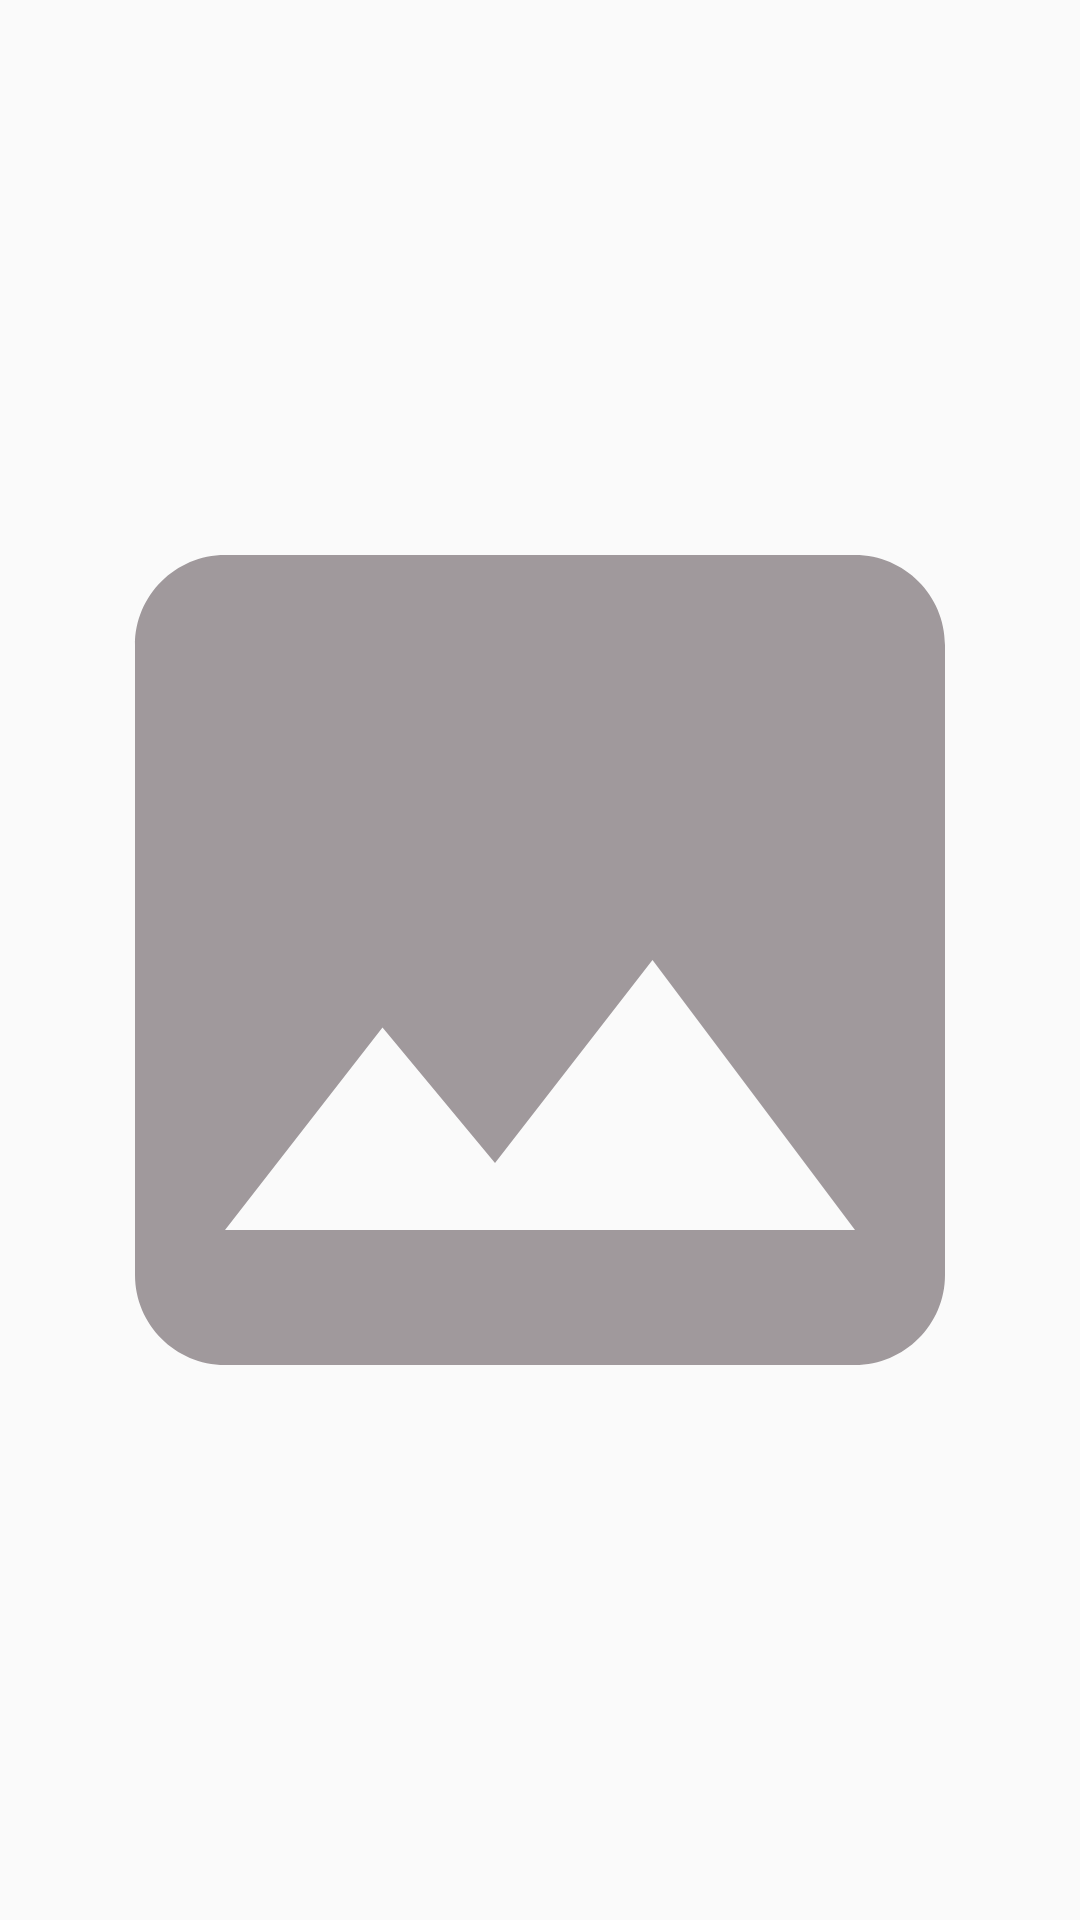

Layout XML and referenced resources for this Android screen:
<!-- AndroidManifest.xml: application theme AppTheme -->
<!-- res/layout/banner_slider_item.xml -->
<?xml version="1.0" encoding="utf-8"?>
<androidx.constraintlayout.widget.ConstraintLayout
    xmlns:android="http://schemas.android.com/apk/res/android"
    xmlns:app="http://schemas.android.com/apk/res-auto"
    android:id="@+id/banner_slider_container"
    android:orientation="vertical"
    android:background="@drawable/back_rectangle_4dp_layout"
    android:elevation="3dp"
    android:layout_width="match_parent"
    android:layout_height="wrap_content"
    android:layout_gravity="center"
    xmlns:tools="http://schemas.android.com/tools">


    <ImageView
        android:id="@+id/banner_slider_Image"
        android:layout_width="0dp"
        android:layout_height="match_parent"
        android:scaleType="fitCenter"
        app:srcCompat="@drawable/ic_photo_black_24dp"
        app:layout_constraintBottom_toBottomOf="parent"
        app:layout_constraintEnd_toEndOf="parent"
        app:layout_constraintStart_toStartOf="parent"
        app:layout_constraintTop_toTopOf="parent" />

    <com.makeramen.roundedimageview.RoundedImageView
        android:id="@+id/banner_slider_Images"
        android:layout_width="0dp"
        android:visibility="gone"
        android:layout_height="match_parent"
        app:layout_constraintBottom_toBottomOf="parent"
        app:layout_constraintEnd_toEndOf="parent"
        app:layout_constraintStart_toStartOf="parent"
        app:layout_constraintTop_toTopOf="parent"
        android:src="@drawable/ic_photo_black_24dp"
        android:scaleType="fitCenter"
        app:riv_corner_radius="4dip"
        app:riv_border_width="0dip"
        app:riv_border_color="@color/colorPrimary"
        app:riv_mutate_background="true"
        app:riv_oval="false"
        tools:ignore="VectorDrawableCompat" />

</androidx.constraintlayout.widget.ConstraintLayout>
<!-- resources referenced by this layout -->
<resources>
  <color name="colorPrimary">#4B00CC</color>
  <!-- drawable ic_photo_black_24dp (drawable) -->
  <vector android:height="24dp" android:tint="#A0999C"
      android:viewportHeight="24.0" android:viewportWidth="24.0"
      android:width="24dp" xmlns:android="http://schemas.android.com/apk/res/android">
      <path android:fillColor="#FF000000"
          android:pathData="M21,19V5c0,-1.1 -0.9,-2 -2,-2H5c-1.1,0 -2,0.9 -2,2v14c0,1.1 0.9,2 2,2h14c1.1,0 2,-0.9 2,-2zM8.5,13.5l2.5,3.01L14.5,12l4.5,6H5l3.5,-4.5z"/>
  </vector>
  <style name="AppTheme" parent="Theme.AppCompat.Light.NoActionBar">
          
          <item name="colorPrimary">@color/colorPrimary</item>
          <item name="colorPrimaryDark">@color/colorPrimaryDark</item>
          <item name="colorControlNormal">@color/colorWhite</item>
          <item name="colorAccent">@color/colorAccent</item>
      </style>
  <color name="colorPrimaryDark">#390099</color>
  <color name="colorWhite">#ffffff</color>
  <color name="colorAccent">#9E0059</color>
</resources>
